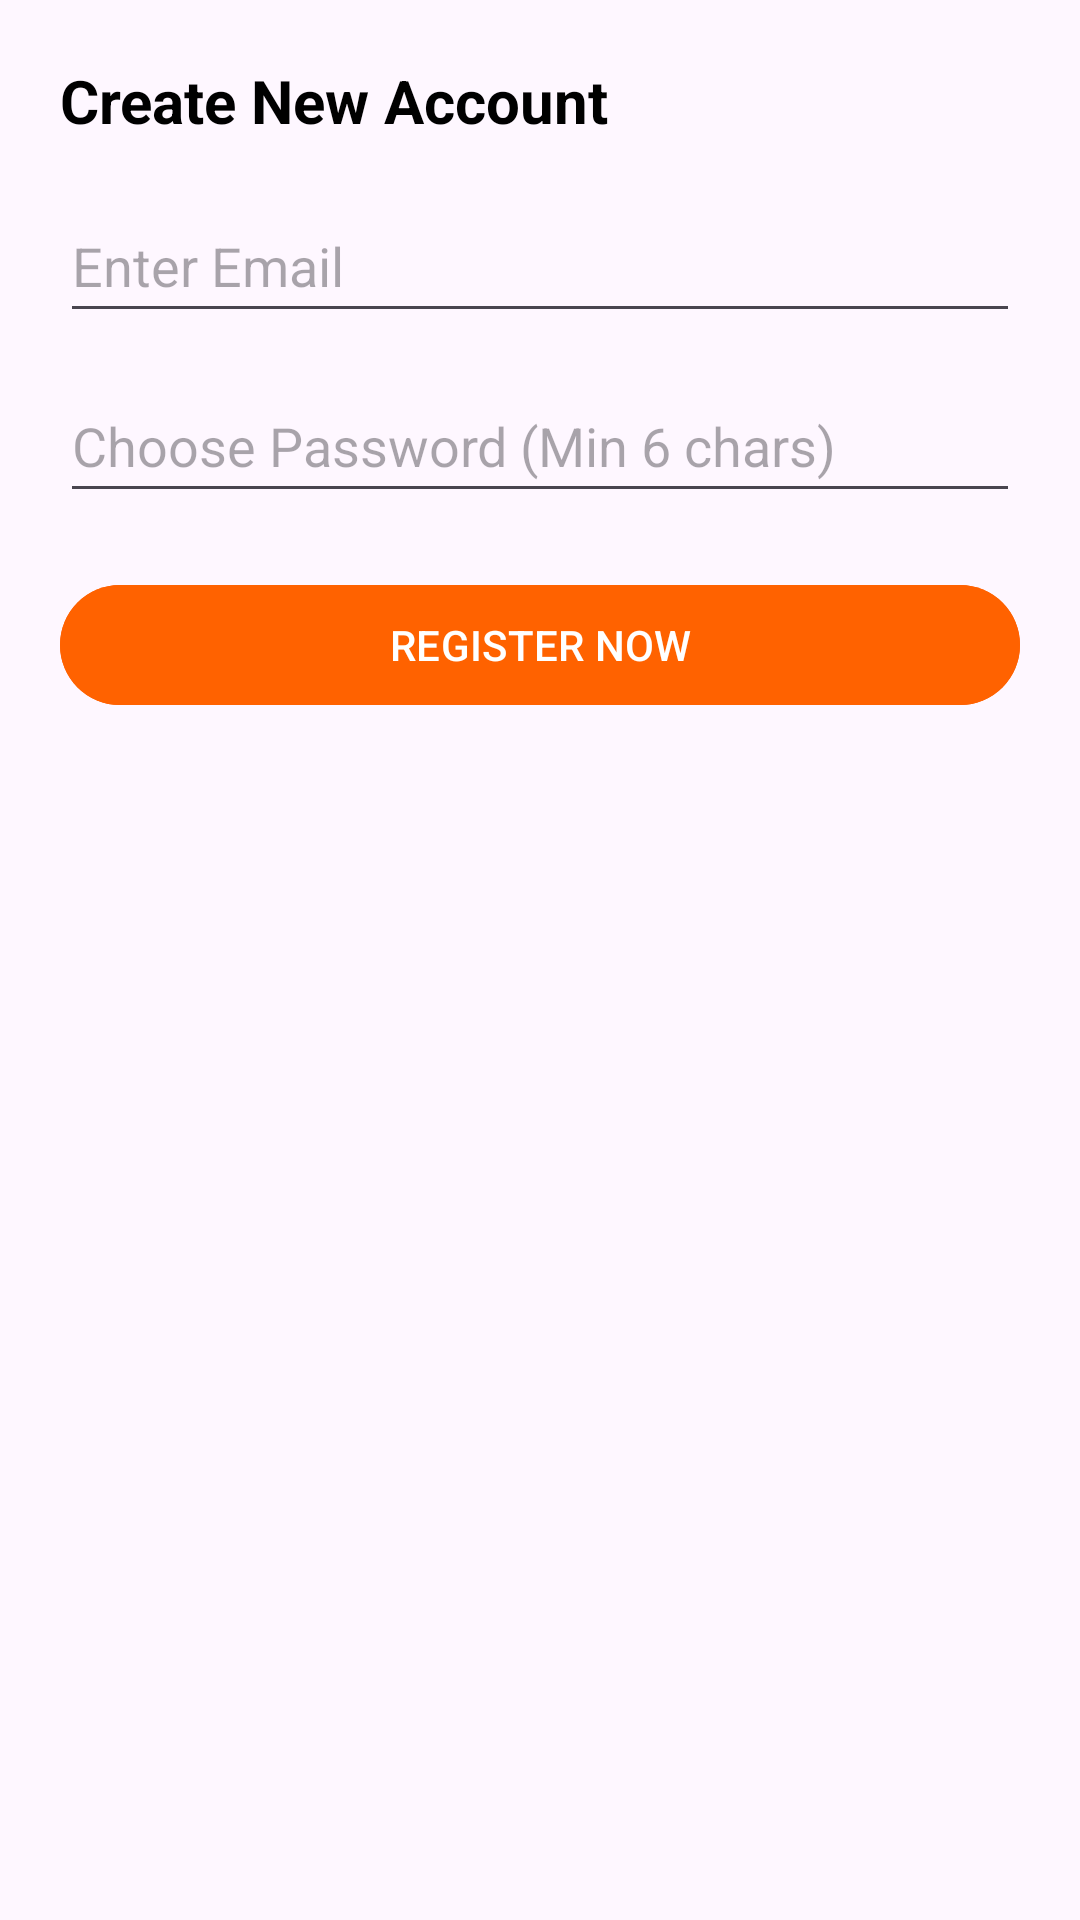

Android layout source for this screen:
<!-- AndroidManifest.xml: application theme Theme.MAD -->
<!-- res/layout/dialog_sign_up.xml -->
<?xml version="1.0" encoding="utf-8"?>
<LinearLayout xmlns:android="http://schemas.android.com/apk/res/android"
    android:layout_width="match_parent"
    android:layout_height="wrap_content"
    android:orientation="vertical"
    android:padding="20dp">

    <TextView
        android:layout_width="wrap_content"
        android:layout_height="wrap_content"
        android:text="Create New Account"
        android:textSize="20sp"
        android:textStyle="bold"
        android:layout_marginBottom="16dp"
        android:textColor="#000000"/>

    <EditText
        android:id="@+id/etEmailSignUp"
        android:layout_width="match_parent"
        android:layout_height="wrap_content"
        android:hint="Enter Email"
        android:inputType="textEmailAddress"
        android:minHeight="48dp"
        android:layout_marginBottom="12dp"/>

    <EditText
        android:id="@+id/etPasswordSignUp"
        android:layout_width="match_parent"
        android:layout_height="wrap_content"
        android:hint="Choose Password (Min 6 chars)"
        android:inputType="textPassword"
        android:minHeight="48dp"
        android:layout_marginBottom="20dp"/>

    <Button
        android:id="@+id/btnRegister"
        android:layout_width="match_parent"
        android:layout_height="wrap_content"
        android:text="REGISTER NOW"
        android:backgroundTint="#FF6200"/>

</LinearLayout>
<!-- resources referenced by this layout -->
<resources>
  <style name="Theme.MAD" parent="Base.Theme.MAD" />
  <style name="Base.Theme.MAD" parent="Theme.Material3.DayNight.NoActionBar">
          
          
      </style>
</resources>
